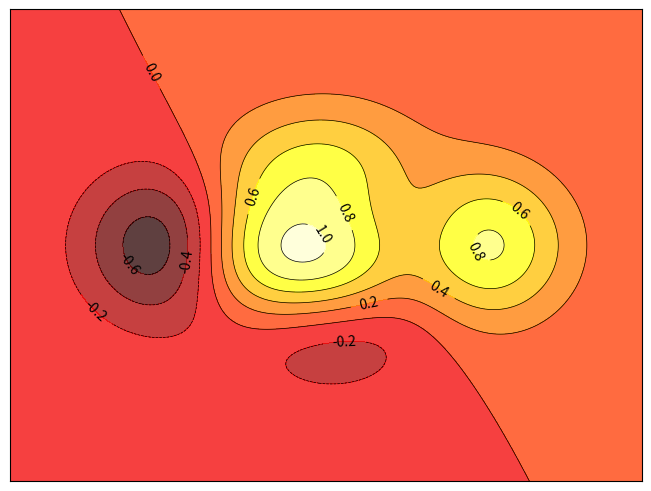

Recreate this plot in Python.
"""
Displaying the contours of a function
======================================

An example showing how to display the contours of a function with
matplotlib.
"""

import numpy as np
import matplotlib.pyplot as plt


def f(x, y):
    return (1 - x / 2 + x**5 + y**3) * np.exp(-(x**2) - y**2)


n = 256
x = np.linspace(-3, 3, n)
y = np.linspace(-3, 3, n)
X, Y = np.meshgrid(x, y)

fig, ax = plt.subplots(layout="constrained")

ax.contourf(X, Y, f(X, Y), 8, alpha=0.75, cmap=plt.cm.hot)
C = ax.contour(X, Y, f(X, Y), 8, colors="black", linewidths=0.5)
ax.clabel(C, inline=1, fontsize=10)

ax.set(xticks=[], yticks=[])
plt.show()
